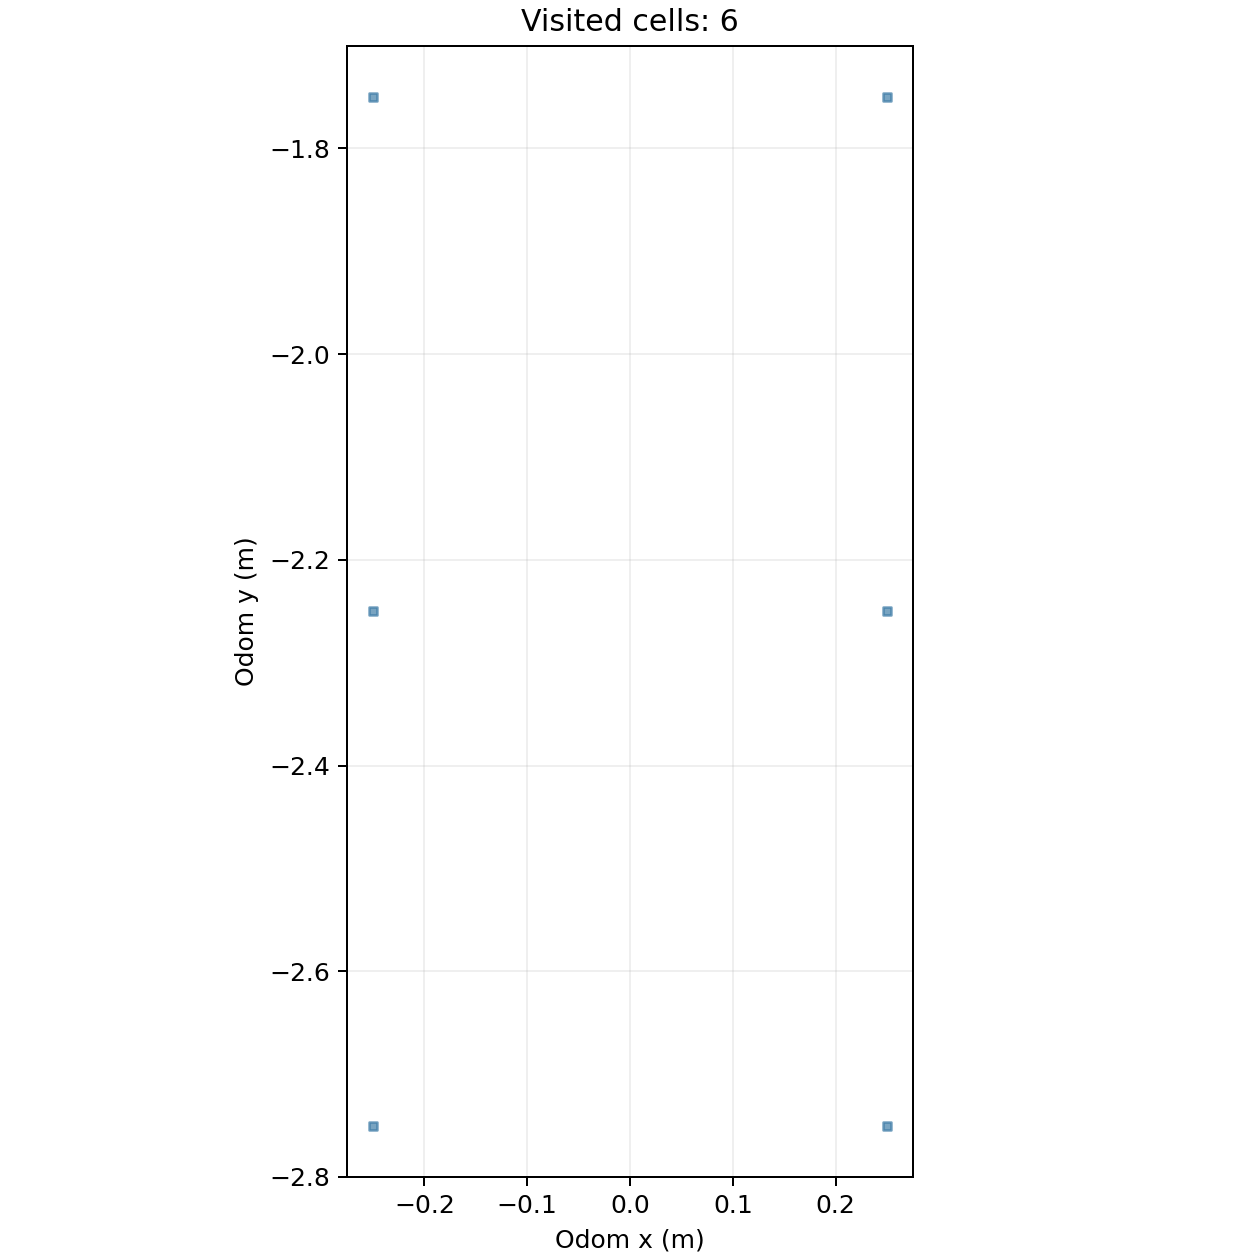

Values plotted in this chart, from the file beside it:
cell_x, cell_y, center_odom_x_m, center_odom_y_m, first_step, first_elapsed_s, last_step, visit_samples
-1, -6, -0.25, -2.75, 806, 124, 830, 25
-1, -5, -0.25, -2.25, 418, 64.28, 805, 177
-1, -4, -0.25, -1.75, 1, 0.154, 417, 328
0, -6, 0.25, -2.75, 460, 70.73, 1038, 390
0, -5, 0.25, -2.25, 236, 36.26, 662, 41
0, -4, 0.25, -1.75, 164, 25.19, 252, 77
